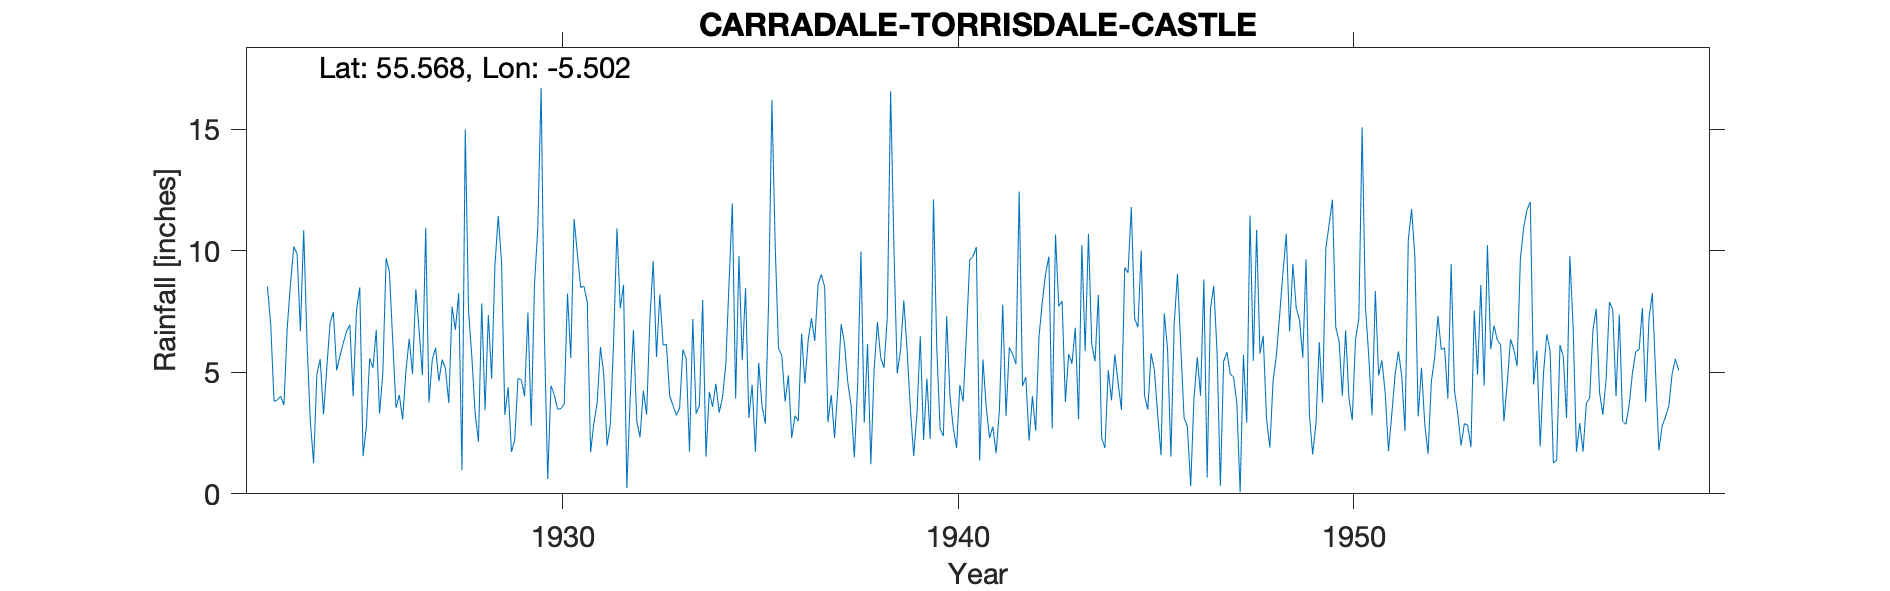

The file beside this chart, header and first rows:
CARRADALE (TORRISDALE CASTLE), , , , , , , , , , , , , , , , , , , , , , , 
Grid ref, NR793361, Long, -5.502, Lat, 55.57, Elevation, 84, ft, , , , , , , , , , , , , , , 
Station no, 5419, , , , , , , , , , , , , , , , , , , , , , 
, 1920, 1921, 1922, 1923, 1924, 1925, 1926, 1927, 1928, 1929, 1930, 1931, 1932, 1933, 1934, 1935, 1936, 1937, 1938, 1939, 1940, 1941, 1942
January, , , , 8.53, 6.26, 6.69, 9.71, 10.94, 15.01, 3.25, 6.53, 8.54, 8.6, 6.13, 7.98, 5.5, 5.7, 9.03, 9.97, 5.9, 2.67, 1.37, 12.44
February, , , , 6.97, 3, 6.96, 9.13, 3.76, 7.51, 4.39, 0.61, 7.89, 0.24, 6.15, 1.53, 8.47, 3.8, 8.51, 2.93, 7.96, 2.38, 5.53, 4.44
March, , , , 3.81, 1.26, 4.02, 6.29, 5.54, 5.63, 1.73, 4.45, 1.72, 3.88, 4.03, 4.2, 3.13, 4.88, 2.95, 6.17, 5.91, 7.31, 3.55, 4.81
April, , , , 3.86, 4.92, 7.54, 3.54, 6.01, 3.29, 2.23, 4.08, 2.9, 6.75, 3.64, 3.58, 4.49, 2.3, 4.07, 1.22, 3.47, 4.01, 2.3, 2.19
May, , , , 4.02, 5.55, 8.5, 4.07, 4.64, 2.15, 4.75, 3.48, 3.74, 3.02, 3.23, 4.53, 1.73, 3.22, 2.3, 5.1, 1.56, 2.72, 2.76, 4.02
June, , , , 3.65, 3.27, 1.55, 3.06, 5.53, 7.84, 4.69, 3.51, 6.04, 2.33, 3.53, 3.34, 5.39, 2.99, 4.36, 7.07, 3.33, 1.89, 1.67, 2.6
July, , , , 6.83, 5.17, 2.77, 5.04, 5.15, 3.44, 4.02, 3.68, 4.94, 4.25, 5.94, 3.95, 3.62, 6.6, 6.99, 5.6, 6.48, 4.48, 3.47, 6.46
August, , , , 8.66, 7.04, 5.58, 6.39, 3.74, 7.36, 7.46, 8.24, 1.98, 3.26, 5.56, 5.3, 2.89, 4.54, 6.2, 5.19, 2.22, 3.8, 7.79, 7.9
September, , , , 10.18, 7.49, 5.19, 4.93, 7.71, 4.74, 2.8, 5.59, 2.88, 7.22, 1.74, 8.69, 7.97, 6.34, 4.6, 7.31, 4.74, 6.61, 3.21, 9.06
October, , , , 9.88, 5.08, 6.75, 8.42, 6.75, 9.4, 8.66, 11.31, 6.33, 9.58, 7.2, 11.96, 16.21, 7.23, 3.65, 16.58, 2.26, 9.64, 6.03, 9.76
November, , , , 6.7, 5.68, 3.3, 6.72, 8.27, 11.45, 10.92, 9.88, 10.93, 5.64, 3.3, 3.92, 10.2, 6.29, 1.5, 10.14, 12.12, 9.78, 5.75, 2.69
December, , , , 10.85, 6.21, 4.97, 4.9, 0.97, 9.52, 16.72, 8.5, 7.63, 8.21, 3.63, 9.79, 5.99, 8.62, 4.46, 4.96, 6, 10.16, 5.34, 10.68
Total, , , , 83.94, 60.93, 63.82, 72.2, 69.01, 87.34, 71.62, 69.86, 65.52, 62.98, 54.08, 68.77, 75.59, 62.51, 58.62, 82.24, 61.95, 65.45, 48.77, 77.05
